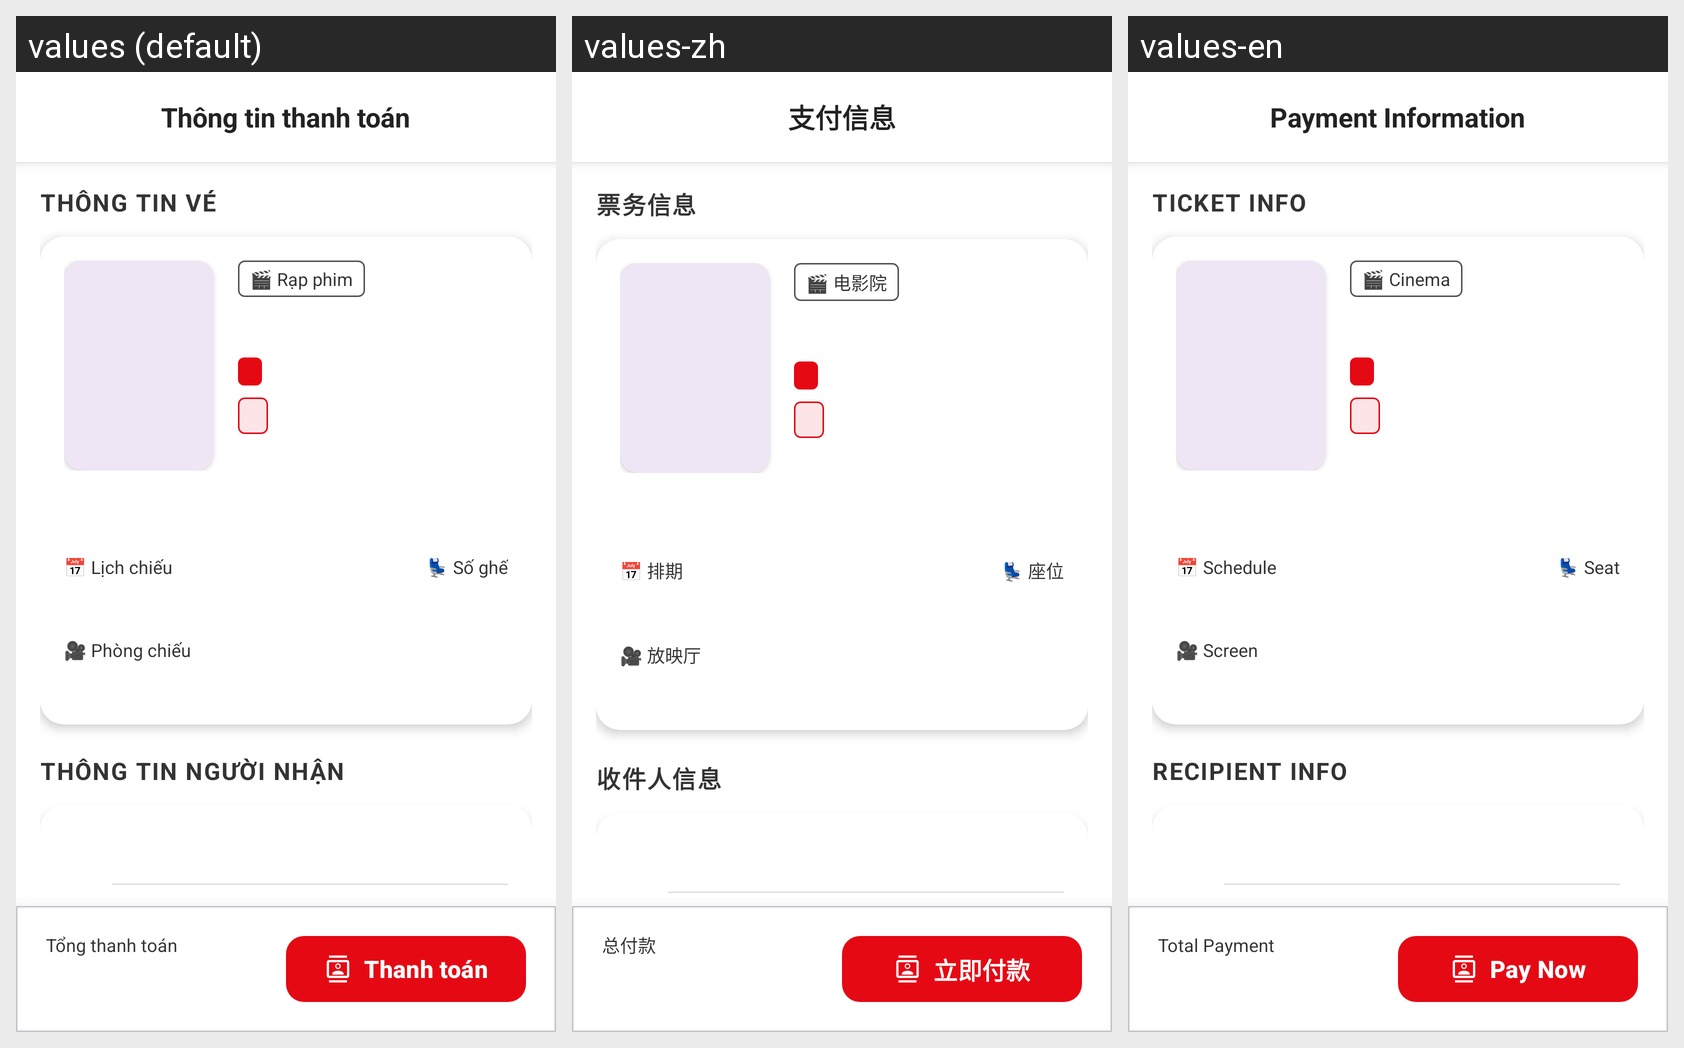

For this localized Android screen grid, give each drawn string resource with its value in every locale shown.
Android screen res/layout/parthome_payment.xml rendered under 3 locales, left to right: values (default), values-zh, values-en. Device: Nexus 5 (rendered at 1080×1920; each locale shown at half size, 540×960, under a caption strip naming it); theme Theme.App_movie_booking_ticket.
Other locales in the repository, not shown: values-ja, values-ko, values-ru.
Strings drawn on this screen, with the default value and each locale's value (text and hints the layout hard-codes, and strings that could not be matched under every locale, appear in the picture but are not listed):

payment_info_title
  values: Thông tin thanh toán
  values-zh: 支付信息
  values-en: Payment Information

ticket_info
  values: THÔNG TIN VÉ
  values-zh: 票务信息
  values-en: TICKET INFO

cinema_label_icon
  values: 🎬 Rạp phim
  values-zh: 🎬 电影院
  values-en: 🎬 Cinema

schedule_label
  values: 📅 Lịch chiếu
  values-zh: 📅 排期
  values-en: 📅 Schedule

screen_label
  values: 🎥 Phòng chiếu
  values-zh: 🎥 放映厅
  values-en: 🎥 Screen

seat_label_icon
  values: 💺 Số ghế
  values-zh: 💺 座位
  values-en: 💺 Seat

recipient_info
  values: THÔNG TIN NGƯỜI NHẬN
  values-zh: 收件人信息
  values-en: RECIPIENT INFO

total_payment
  values: Tổng thanh toán
  values-zh: 总付款
  values-en: Total Payment

pay_now
  values: Thanh toán
  values-zh: 立即付款
  values-en: Pay Now
